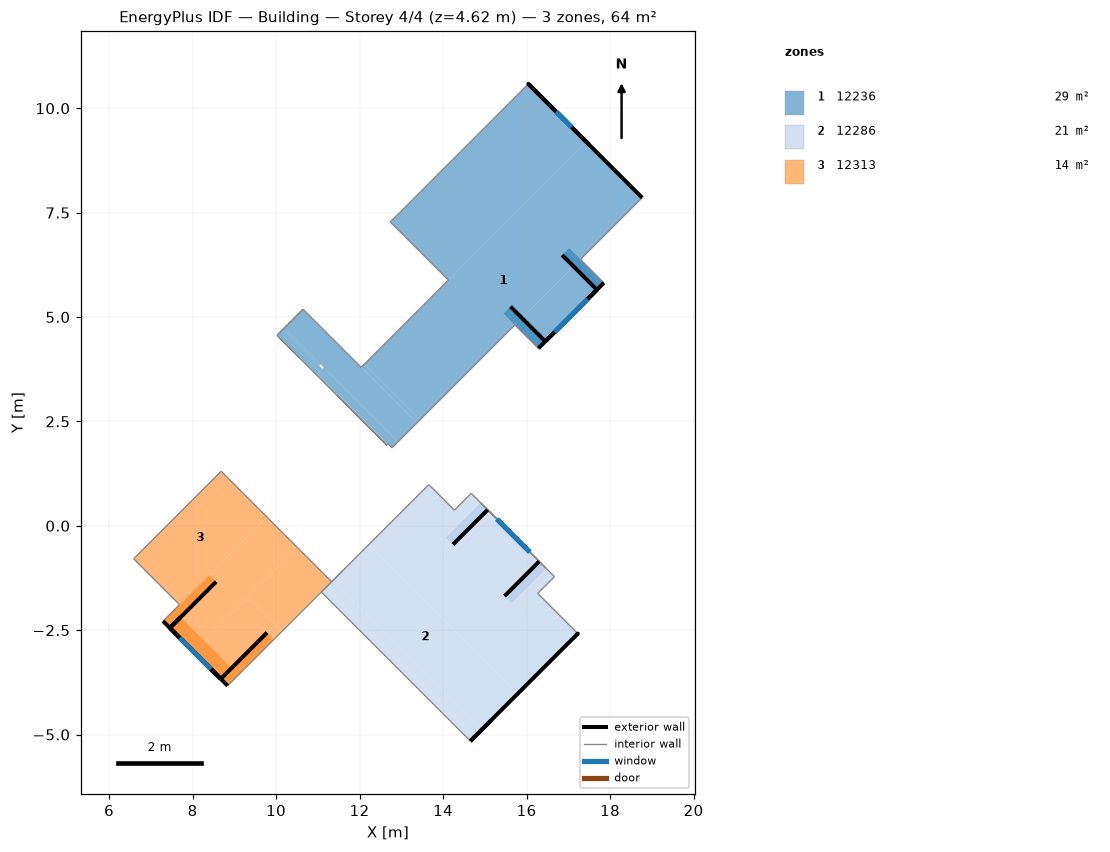
=== STOREY PLAN SPEC (per zone: floor XY polygon, exterior-wall plan segments, windows/doors) ===
zone 1: 12236  (29.3 m²)
  floor: (12.65, 1.93) (10.96, 3.62) (10.99, 3.65) (12.68, 1.97)
  floor: (12.78, 1.87) (10.99, 3.65) (11.14, 3.80) (12.92, 2.01)
  floor: (11.04, 3.83) (10.16, 4.70) (10.20, 4.74) (11.07, 3.86)
  floor: (13.37, 2.46) (12.04, 3.79) (12.12, 3.88) (13.45, 2.54)
  floor: (12.92, 2.01) (10.20, 4.74) (10.65, 5.19) (13.37, 2.46)
  floor: (10.96, 3.62) (10.02, 4.56) (10.16, 4.70) (11.10, 3.76)
  floor: (16.28, 4.25) (15.72, 4.81) (17.29, 6.38) (17.85, 5.82)
  floor: (14.13, 5.88) (12.74, 7.28) (16.04, 10.58) (17.43, 9.19)
  floor: (13.45, 2.54) (12.12, 3.88) (17.43, 9.19) (18.77, 7.86)
  floor: (17.02, 6.65) (17.85, 5.82) (17.68, 5.65) (16.85, 6.49)
  floor: (15.62, 5.25) (16.45, 4.42) (16.28, 4.25) (15.45, 5.08)
  exterior wall: (17.49, 5.46) – (17.68, 5.65)  [0.3 m] x2 surfaces
  exterior wall: (16.64, 4.61) – (17.68, 5.65)  [1.5 m]
  exterior wall: (16.45, 4.42) – (16.64, 4.61)  [0.3 m] x2 surfaces
  exterior wall: (16.28, 4.25) – (17.49, 5.46) – (17.07, 5.03)  [2.3 m]
  exterior wall: (17.49, 5.46) – (17.85, 5.82)  [0.5 m]
  exterior wall: (16.64, 4.61) – (17.49, 5.46)  [1.2 m]
    window: (16.67, 4.64) – (17.46, 5.43)  [1.1 m²]
  exterior wall: (18.77, 7.86) – (16.04, 10.58) – (17.48, 9.14)  [5.9 m]
    window: (17.08, 9.54) – (16.71, 9.92)  [0.6 m²]
  exterior wall: (17.68, 5.65) – (16.85, 6.49)  [1.2 m]
  exterior wall: (16.45, 4.42) – (15.62, 5.25)  [1.2 m]
  interior walls: 16
zone 2: 12286  (20.5 m²)
  floor: (14.65, -5.16) (12.17, -2.67) (12.46, -2.39) (14.94, -4.87)
  floor: (11.11, -1.61) (11.08, -1.59) (11.37, -1.30) (11.40, -1.33)
  floor: (12.17, -2.67) (11.11, -1.61) (11.40, -1.33) (12.46, -2.39)
  floor: (14.94, -4.87) (11.37, -1.30) (12.22, -0.46) (15.79, -4.03)
  floor: (15.79, -4.03) (14.82, -3.06) (16.27, -1.62) (17.23, -2.58)
  floor: (14.82, -3.06) (13.30, -1.54) (15.15, 0.30) (16.67, -1.22)
  floor: (14.74, -0.10) (14.27, 0.37) (14.67, 0.77) (15.15, 0.30)
  floor: (13.30, -1.54) (12.22, -0.46) (13.66, 0.99) (14.74, -0.10)
  floor: (14.90, 0.55) (15.07, 0.38) (14.24, -0.45) (14.07, -0.28)
  floor: (16.30, -0.85) (16.47, -1.02) (15.64, -1.85) (15.47, -1.68)
  exterior wall: (15.07, 0.38) – (14.24, -0.45)  [1.2 m]
  exterior wall: (16.30, -0.85) – (15.47, -1.68)  [1.2 m]
  exterior wall: (14.65, -5.16) – (15.15, -4.66)  [0.7 m]
  exterior wall: (17.20, -2.61) – (17.23, -2.58) – (15.15, -4.66) – (14.65, -5.16)  [3.7 m]
  interior walls: 19
zone 3: 12313  (13.7 m²)
  floor: (8.84, -3.83) (8.80, -3.79) (10.10, -2.49) (10.14, -2.53)
  floor: (8.80, -3.79) (8.02, -3.02) (9.32, -1.71) (10.10, -2.49)
  floor: (10.14, -2.53) (9.32, -1.71) (10.52, -0.52) (11.33, -1.34)
  floor: (7.69, -1.89) (6.59, -0.79) (8.69, 1.31) (9.78, 0.21)
  floor: (8.02, -3.02) (7.29, -2.28) (9.78, 0.21) (10.52, -0.52)
  floor: (9.78, -2.56) (9.95, -2.72) (8.84, -3.83) (8.68, -3.67)
  floor: (8.40, -1.18) (8.56, -1.34) (7.46, -2.45) (7.29, -2.28)
  floor: (7.72, -2.19) (8.93, -3.41) (8.68, -3.67) (7.46, -2.45)
  exterior wall: (7.72, -2.19) – (7.46, -2.45) – (8.56, -1.34)  [1.9 m]
  exterior wall: (8.68, -3.67) – (8.93, -3.41) – (9.78, -2.56)  [1.6 m]
  exterior wall: (8.47, -3.46) – (8.68, -3.67)  [0.3 m] x2 surfaces
  exterior wall: (7.66, -2.65) – (8.68, -3.67)  [1.4 m]
  exterior wall: (7.46, -2.45) – (7.66, -2.65)  [0.3 m] x2 surfaces
  exterior wall: (7.29, -2.28) – (8.47, -3.46) – (8.07, -3.06)  [2.2 m]
  exterior wall: (8.47, -3.46) – (8.84, -3.83)  [0.5 m]
  exterior wall: (7.66, -2.65) – (8.47, -3.46)  [1.1 m]
    window: (7.69, -2.68) – (8.44, -3.43)  [1.0 m²]
  interior walls: 8

=== DERIVED (storey summary) ===
Building: Building
Storey: 4 of 4  (floor level z = 4.62 m)
Storey gross floor area: 63.5 m²
Zones on this storey: 3
  - 12236: floor 29.3 m²; exterior wall 14.3 m (15.2 m²); 2 window(s) 1.7 m²; WWR 10.9%
  - 12286: floor 20.5 m²; exterior wall 6.7 m (7.2 m²); WWR 0.0%
  - 12313: floor 13.7 m²; exterior wall 9.4 m (5.9 m²); 1 window(s) 1.0 m²; WWR 16.8%
Zone adjacency (shared interzone walls):
  - 12286 ↔ 12313